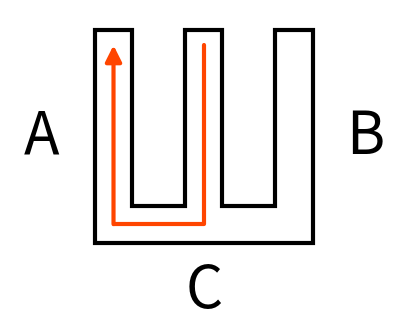

Python code for this plot:
from __future__ import annotations

"""Draw publication-style schematic W-track trajectory figures."""

import argparse
from pathlib import Path
from typing import TYPE_CHECKING, Any

import numpy as np

if TYPE_CHECKING:
    from matplotlib.axes import Axes
    from matplotlib.figure import Figure


W_TRACK_TRAJECTORY_NAMES = (
    "center_to_left",
    "center_to_right",
    "left_to_center",
    "right_to_center",
)
W_TRACK_OVAL_REGIONS = (
    "left_arm",
    "center_arm",
    "right_arm",
    "left_center_connector",
    "center_right_connector",
)
STIMULUS_LAYOUTS = ("stim1", "stim2")

Point = tuple[float, float]
StyleDict = dict[str, Any]


def get_w_track_geometry() -> tuple[list[Point], dict[str, Point], dict[str, float]]:
    """Return schematic W-track coordinates with uniform corridor width."""
    corridor_w = 0.7
    gap = 1.0
    height = 4.0
    margin = 0.28

    x0 = 0.0
    x1 = x0 + corridor_w
    x2 = x1 + gap
    x3 = x2 + corridor_w
    x4 = x3 + gap
    x5 = x4 + corridor_w

    y0 = 0.0
    y1 = corridor_w
    y2 = height

    outline = [
        (x0, y0),
        (x5, y0),
        (x5, y2),
        (x4, y2),
        (x4, y1),
        (x3, y1),
        (x3, y2),
        (x2, y2),
        (x2, y1),
        (x1, y1),
        (x1, y2),
        (x0, y2),
    ]

    points = {
        "left": ((x0 + x1) / 2, y2 - margin),
        "center": ((x2 + x3) / 2, y2 - margin),
        "right": ((x4 + x5) / 2, y2 - margin),
        "bottom_left": ((x0 + x1) / 2, y1 / 2),
        "bottom_center": ((x2 + x3) / 2, y1 / 2),
        "bottom_right": ((x4 + x5) / 2, y1 / 2),
    }

    dims = {
        "x0": x0,
        "x1": x1,
        "x2": x2,
        "x3": x3,
        "x4": x4,
        "x5": x5,
        "y0": y0,
        "y1": y1,
        "y2": y2,
        "corridor_w": corridor_w,
    }
    return outline, points, dims


def trajectory_points(trajectory_name: str, points: dict[str, Point]) -> list[Point]:
    """Return path points for a named schematic W-track trajectory."""
    paths = {
        "center_to_left": [
            points["center"],
            points["bottom_center"],
            points["bottom_left"],
            points["left"],
        ],
        "center_to_right": [
            points["center"],
            points["bottom_center"],
            points["bottom_right"],
            points["right"],
        ],
        "left_to_center": [
            points["left"],
            points["bottom_left"],
            points["bottom_center"],
            points["center"],
        ],
        "right_to_center": [
            points["right"],
            points["bottom_right"],
            points["bottom_center"],
            points["center"],
        ],
    }
    if trajectory_name not in paths:
        raise ValueError(
            f"Unknown trajectory_name {trajectory_name!r}. "
            f"Expected one of {W_TRACK_TRAJECTORY_NAMES!r}."
        )
    return paths[trajectory_name]


def trajectory_segments(trajectory_name: str, points: dict[str, Point]) -> list[list[Point]]:
    """Return the three directed trajectory segments."""
    path = trajectory_points(trajectory_name, points)
    return [[path[index], path[index + 1]] for index in range(len(path) - 1)]


def sample_path(
    path: list[Point] | np.ndarray,
    spacing: float = 0.38,
    include_endpoints: bool = True,
) -> np.ndarray:
    """Sample evenly spaced centers along a polyline."""
    path = np.asarray(path, dtype=float)
    if path.ndim != 2 or path.shape[1] != 2:
        raise ValueError("path must have shape (n_points, 2).")
    if spacing <= 0:
        raise ValueError("spacing must be positive.")

    segment_lengths = np.linalg.norm(np.diff(path, axis=0), axis=1)
    total_length = float(segment_lengths.sum())

    if total_length == 0:
        return path.copy()

    distances = list(np.arange(0, total_length, spacing))

    if include_endpoints:
        if not distances or distances[0] != 0:
            distances = [0.0] + distances
        if distances[-1] != total_length:
            distances.append(total_length)

    centers = []
    for distance in distances:
        remaining = float(distance)
        for start, end, segment_length in zip(path[:-1], path[1:], segment_lengths):
            if remaining <= segment_length or np.isclose(remaining, segment_length):
                frac = 0.0 if segment_length == 0 else remaining / segment_length
                centers.append(start + frac * (end - start))
                break
            remaining -= segment_length

    centers = np.asarray(centers, dtype=float)

    if len(centers) > 1:
        keep = [0]
        for index in range(1, len(centers)):
            if not np.allclose(centers[index], centers[keep[-1]]):
                keep.append(index)
        centers = centers[keep]

    return centers


def draw_basis_circles(
    ax: "Axes",
    path: list[Point] | np.ndarray,
    radius: float = 0.35,
    spacing: float = 0.38,
    edge_color: str = "black",
    fill_color: str = "none",
    linewidth: float = 4,
    fill_alpha: float = 1.0,
) -> None:
    """Draw circular basis functions with independent outline and fill."""
    from matplotlib.colors import to_rgba
    from matplotlib.patches import Circle

    facecolor = "none" if fill_color == "none" else to_rgba(fill_color, fill_alpha)
    for x, y in sample_path(path, spacing=spacing, include_endpoints=True):
        ax.add_patch(
            Circle(
                (x, y),
                radius=radius,
                facecolor=facecolor,
                edgecolor=edge_color,
                linewidth=linewidth,
                zorder=3,
            )
        )


def draw_segmented_basis_circles(
    ax: "Axes",
    trajectory_name: str,
    points: dict[str, Point],
    segment_styles: list[StyleDict] | None = None,
    default_edge_color: str = "black",
    default_fill_color: str = "none",
    default_fill_alpha: float = 1.0,
    default_radius: float = 0.35,
    default_spacing: float = 0.38,
    default_linewidth: float = 4,
) -> None:
    """Draw basis circles with separate styling for each trajectory segment."""
    segments = trajectory_segments(trajectory_name, points)

    if segment_styles is None:
        segment_styles = [{} for _segment in segments]

    if len(segment_styles) != len(segments):
        raise ValueError("basis_segment_styles must contain exactly three dictionaries.")

    for segment, style in zip(segments, segment_styles, strict=True):
        draw_basis_circles(
            ax,
            segment,
            radius=style.get("radius", default_radius),
            spacing=style.get("spacing", default_spacing),
            edge_color=style.get("edge_color", default_edge_color),
            fill_color=style.get("fill_color", default_fill_color),
            fill_alpha=style.get("fill_alpha", default_fill_alpha),
            linewidth=style.get("linewidth", default_linewidth),
        )


def get_oval_specs(dims: dict[str, float]) -> dict[str, dict[str, Any]]:
    """Return oval geometry for each arm and connector segment."""
    x0, x1 = dims["x0"], dims["x1"]
    x2, x3 = dims["x2"], dims["x3"]
    x4, x5 = dims["x4"], dims["x5"]
    y1, y2 = dims["y1"], dims["y2"]
    corridor_w = dims["corridor_w"]

    return {
        "left_arm": {
            "xy": ((x0 + x1) / 2, (y1 + y2) / 2),
            "width": corridor_w * 0.95,
            "height": y2 - y1 + 0.25,
            "angle": 0,
        },
        "center_arm": {
            "xy": ((x2 + x3) / 2, (y1 + y2) / 2),
            "width": corridor_w * 0.95,
            "height": y2 - y1 + 0.25,
            "angle": 0,
        },
        "right_arm": {
            "xy": ((x4 + x5) / 2, (y1 + y2) / 2),
            "width": corridor_w * 0.95,
            "height": y2 - y1 + 0.25,
            "angle": 0,
        },
        "left_center_connector": {
            "xy": ((x0 + x3) / 2, y1 / 2),
            "width": x3 - x0 + 0.15,
            "height": corridor_w * 0.95,
            "angle": 0,
        },
        "center_right_connector": {
            "xy": ((x2 + x5) / 2, y1 / 2),
            "width": x5 - x2 + 0.15,
            "height": corridor_w * 0.95,
            "angle": 0,
        },
    }


def draw_large_ovals(
    ax: "Axes",
    dims: dict[str, float],
    oval_regions: str | list[str] | None,
    oval_styles: list[StyleDict] | None = None,
    default_edge_color: str = "red",
    default_fill_color: str = "none",
    default_fill_alpha: float = 1.0,
    default_linewidth: float = 4,
) -> None:
    """Draw one or more large ovals over selected regions."""
    from matplotlib.colors import to_rgba
    from matplotlib.patches import Ellipse

    specs = get_oval_specs(dims)

    if oval_regions is None:
        return

    if isinstance(oval_regions, str):
        oval_regions = [oval_regions]

    if oval_styles is None:
        oval_styles = [{} for _region in oval_regions]

    if len(oval_styles) != len(oval_regions):
        raise ValueError("oval_styles must match the number of oval_regions.")

    for region, style in zip(oval_regions, oval_styles, strict=True):
        if region not in specs:
            raise ValueError(
                f"Unknown oval region {region!r}. Expected one of {W_TRACK_OVAL_REGIONS!r}."
            )
        fill_color = style.get("fill_color", default_fill_color)
        facecolor = (
            "none"
            if fill_color == "none"
            else to_rgba(fill_color, style.get("fill_alpha", default_fill_alpha))
        )

        ax.add_patch(
            Ellipse(
                **specs[region],
                facecolor=facecolor,
                edgecolor=style.get("edge_color", default_edge_color),
                linewidth=style.get("linewidth", default_linewidth),
                zorder=4,
            )
        )


def draw_path(
    ax: "Axes",
    path: list[Point],
    show_arrow: bool = True,
    arrow_color: str = "orangered",
) -> None:
    """Draw a trajectory, optionally with an arrowhead."""
    xs, ys = zip(*path, strict=True)

    if show_arrow:
        ax.plot(
            xs[:-1],
            ys[:-1],
            color=arrow_color,
            linewidth=3,
            solid_capstyle="round",
            solid_joinstyle="round",
            zorder=5,
        )

        ax.annotate(
            "",
            xy=path[-1],
            xytext=path[-2],
            arrowprops={
                "arrowstyle": "-|>",
                "color": arrow_color,
                "lw": 3,
                "mutation_scale": 24,
                "shrinkA": 0,
                "shrinkB": 0,
                "connectionstyle": "arc3,rad=0",
            },
            zorder=6,
        )
    else:
        ax.plot(
            xs,
            ys,
            color=arrow_color,
            linewidth=3,
            solid_capstyle="round",
            solid_joinstyle="round",
            zorder=5,
        )


def add_labels(
    ax: "Axes",
    dims: dict[str, float],
    stimulus_layout: str = "stim1",
    label_color: str = "black",
) -> None:
    """Add outside stimulus labels for the selected stimulus layout."""
    label_maps = {
        "stim1": {"left": "A", "right": "B", "center": "C"},
        "stim2": {"left": "B", "right": "A", "center": "C"},
    }

    if stimulus_layout not in label_maps:
        raise ValueError(f"stimulus_layout must be one of {STIMULUS_LAYOUTS!r}.")

    labels = label_maps[stimulus_layout]

    x0, x5 = dims["x0"], dims["x5"]
    y0, y2 = dims["y0"], dims["y2"]

    ax.text(
        x0 - 1.0,
        y2 / 2,
        labels["left"],
        ha="center",
        va="center",
        fontsize=42,
        color=label_color,
    )
    ax.text(
        x5 + 1.0,
        y2 / 2,
        labels["right"],
        ha="center",
        va="center",
        fontsize=42,
        color=label_color,
    )
    ax.text(
        x5 / 2,
        y0 - 0.9,
        labels["center"],
        ha="center",
        va="center",
        fontsize=42,
        color=label_color,
    )


def plot_w_track_trajectory(
    trajectory_name: str = "center_to_left",
    show_labels: bool = True,
    stimulus_layout: str = "stim1",
    label_color: str = "black",
    show_arrow: bool = True,
    arrow_color: str = "orangered",
    show_basis: bool = False,
    basis_edge_color: str = "black",
    basis_fill_color: str = "none",
    basis_fill_alpha: float = 1.0,
    basis_radius: float = 0.35,
    basis_spacing: float = 0.38,
    basis_linewidth: float = 4,
    basis_segment_styles: list[StyleDict] | None = None,
    fill_track_black: bool = False,
    show_large_ovals: bool = False,
    oval_regions: str | list[str] | None = None,
    oval_edge_color: str = "red",
    oval_fill_color: str = "none",
    oval_fill_alpha: float = 1.0,
    oval_linewidth: float = 4,
    oval_styles: list[StyleDict] | None = None,
    figsize: tuple[float, float] = (5, 4),
) -> tuple["Figure", "Axes"]:
    """Draw a schematic W-track with optional trajectory, basis circles, and ovals."""
    import matplotlib.pyplot as plt
    from matplotlib.patches import Polygon

    outline, points, dims = get_w_track_geometry()
    path = trajectory_points(trajectory_name, points)

    fig, ax = plt.subplots(figsize=figsize)
    ax.add_patch(
        Polygon(
            outline,
            closed=True,
            facecolor="black" if fill_track_black else "white",
            edgecolor="black",
            linewidth=3,
            joinstyle="miter",
            zorder=1,
        )
    )

    if show_basis:
        draw_segmented_basis_circles(
            ax,
            trajectory_name,
            points,
            segment_styles=basis_segment_styles,
            default_edge_color=basis_edge_color,
            default_fill_color=basis_fill_color,
            default_fill_alpha=basis_fill_alpha,
            default_radius=basis_radius,
            default_spacing=basis_spacing,
            default_linewidth=basis_linewidth,
        )

    if show_large_ovals:
        draw_large_ovals(
            ax,
            dims,
            oval_regions=oval_regions,
            oval_styles=oval_styles,
            default_edge_color=oval_edge_color,
            default_fill_color=oval_fill_color,
            default_fill_alpha=oval_fill_alpha,
            default_linewidth=oval_linewidth,
        )

    draw_path(ax, path, show_arrow=show_arrow, arrow_color=arrow_color)

    if show_labels:
        add_labels(ax, dims, stimulus_layout=stimulus_layout, label_color=label_color)

    x5 = dims["x5"]
    y2 = dims["y2"]

    ax.set_aspect("equal")
    ax.set_xlim(-1.6 if show_labels else -0.4, x5 + (1.6 if show_labels else 0.4))
    ax.set_ylim(-1.3 if show_labels else -0.4, y2 + 0.4)
    ax.axis("off")

    return fig, ax


def _highlight_basis_segment_styles(
    highlight_segment: int | None,
    radius: float,
    spacing: float,
) -> list[StyleDict] | None:
    """Return CLI basis styles with one optional highlighted segment."""
    if highlight_segment is None:
        return None

    styles: list[StyleDict] = [
        {
            "edge_color": "black",
            "fill_color": "none",
            "radius": radius,
            "spacing": spacing,
        }
        for _index in range(3)
    ]
    styles[highlight_segment - 1] = {
        "edge_color": "red",
        "fill_color": "pink",
        "fill_alpha": 0.35,
        "radius": radius,
        "spacing": spacing,
    }
    return styles


def parse_arguments() -> argparse.Namespace:
    """Parse command-line arguments."""
    parser = argparse.ArgumentParser(description="Draw a schematic W-track trajectory.")
    parser.add_argument(
        "--trajectory-name",
        choices=W_TRACK_TRAJECTORY_NAMES,
        default="center_to_left",
        help="Trajectory to draw. Default: center_to_left",
    )
    parser.add_argument(
        "--stimulus-layout",
        choices=STIMULUS_LAYOUTS,
        default="stim1",
        help="Outside label layout. Default: stim1",
    )
    parser.add_argument(
        "--output-path",
        type=Path,
        default=None,
        help="Optional output image path. If omitted, the figure is shown interactively.",
    )
    parser.add_argument(
        "--dpi",
        type=int,
        default=300,
        help="Saved figure DPI. Default: 300",
    )
    parser.add_argument(
        "--arrow-color",
        default="orangered",
        help="Trajectory arrow color. Default: orangered",
    )
    parser.add_argument(
        "--label-color",
        default="black",
        help="Stimulus label color. Default: black",
    )
    parser.add_argument(
        "--no-labels",
        action="store_true",
        help="Hide outside stimulus labels.",
    )
    parser.add_argument(
        "--no-arrow",
        action="store_true",
        help="Draw the trajectory without an arrowhead.",
    )
    parser.add_argument(
        "--show-basis",
        action="store_true",
        help="Draw circular basis functions along the trajectory.",
    )
    parser.add_argument(
        "--highlight-basis-segment",
        type=int,
        choices=(1, 2, 3),
        default=None,
        help="Highlight one basis segment, numbered from trajectory start.",
    )
    parser.add_argument(
        "--basis-radius",
        type=float,
        default=0.35,
        help="Basis circle radius. Default: 0.35",
    )
    parser.add_argument(
        "--basis-spacing",
        type=float,
        default=0.38,
        help="Basis circle center spacing. Default: 0.38",
    )
    parser.add_argument(
        "--fill-track-black",
        action="store_true",
        help="Fill the track body in black.",
    )
    parser.add_argument(
        "--oval-region",
        action="append",
        choices=W_TRACK_OVAL_REGIONS,
        default=None,
        help="Region to outline with a large oval. May be passed more than once.",
    )
    parser.add_argument(
        "--oval-edge-color",
        default="red",
        help="Large oval outline color. Default: red",
    )
    parser.add_argument(
        "--oval-fill-color",
        default="none",
        help="Large oval fill color. Default: none",
    )
    parser.add_argument(
        "--oval-fill-alpha",
        type=float,
        default=1.0,
        help="Large oval fill alpha. Default: 1.0",
    )
    parser.add_argument(
        "--show",
        action="store_true",
        help="Show the figure after saving. Ignored when --output-path is omitted.",
    )
    return parser.parse_args()


def main() -> None:
    """Run the schematic W-track plotting CLI."""
    args = parse_arguments()
    if args.output_path is not None and not args.show:
        import matplotlib

        matplotlib.use("Agg")

    basis_segment_styles = _highlight_basis_segment_styles(
        highlight_segment=args.highlight_basis_segment,
        radius=args.basis_radius,
        spacing=args.basis_spacing,
    )
    fig, _ax = plot_w_track_trajectory(
        trajectory_name=args.trajectory_name,
        show_labels=not args.no_labels,
        stimulus_layout=args.stimulus_layout,
        label_color=args.label_color,
        show_arrow=not args.no_arrow,
        arrow_color=args.arrow_color,
        show_basis=args.show_basis,
        basis_radius=args.basis_radius,
        basis_spacing=args.basis_spacing,
        basis_segment_styles=basis_segment_styles,
        fill_track_black=args.fill_track_black,
        show_large_ovals=args.oval_region is not None,
        oval_regions=args.oval_region,
        oval_edge_color=args.oval_edge_color,
        oval_fill_color=args.oval_fill_color,
        oval_fill_alpha=args.oval_fill_alpha,
    )

    import matplotlib.pyplot as plt

    if args.output_path is not None:
        args.output_path.parent.mkdir(parents=True, exist_ok=True)
        fig.savefig(args.output_path, dpi=args.dpi, bbox_inches="tight")
        print(f"Saved W-track schematic to {args.output_path}")
        if args.show:
            plt.show()
        else:
            plt.close(fig)
    else:
        plt.show()


if __name__ == "__main__":
    main()
